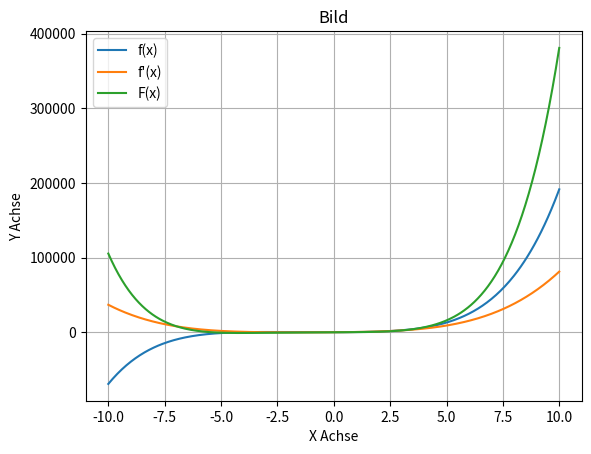

Source code (Python):
import matplotlib.pyplot as plt
import numpy as np

def  plot_func_ab_u_stam(a, xmin, xmax):
    shape_a = np.shape(a)
    if len(shape_a) == 0 or shape_a[0] == 0:
        raise Exception('Fehler')

    if len(shape_a) == 1:
        a = np.array(a, dtype=float).flatten()
    elif len(shape_a) == 2:
        if shape_a[0] == 1:
            a = np.array(a, dtype=float).flatten()
        elif shape_a[1] == 1:
            a = np.array(a, dtype=float).flatten()
        else:
            raise Exception('Fehler')
    else:
        raise Exception('Fehler')

    x = np.linspace(xmin, xmax, 400)

    p = np.zeros_like(x, dtype=float)
    for coeff in a:
        p = p * x + coeff

    n = len(a) - 1
    if n == 0:
        da = np.array([0.0])
    else:
        powers_d = np.arange(n, 0, -1)
        da = a[:-1] * powers_d

    dp = np.zeros_like(x, dtype=float)
    for coeff in da:
        dp = dp * x + coeff

    powers_int = np.arange(n, -1, -1)
    divisors = powers_int + 1
    inta_high = a / divisors
    inta = np.append(inta_high, 0.0)

    pint = np.zeros_like(x, dtype=float)
    for coeff in inta:
        pint = pint * x + coeff

    return(x, p, dp, pint)

# Main
[x, y, yab, yst] = plot_func_ab_u_stam([1, 5, 30, 110, 29, 105], -10, 10)

plt.xlim()
plt.ylim()
plt.grid()

plt.xlabel("X Achse")
plt.ylabel("Y Achse")
plt.title("Bild")

plt.plot(x, y, label="f(x)")
plt.plot(x, yab, label="f'(x)")
plt.plot(x, yst, label="F(x)")

plt.legend()
plt.show()
